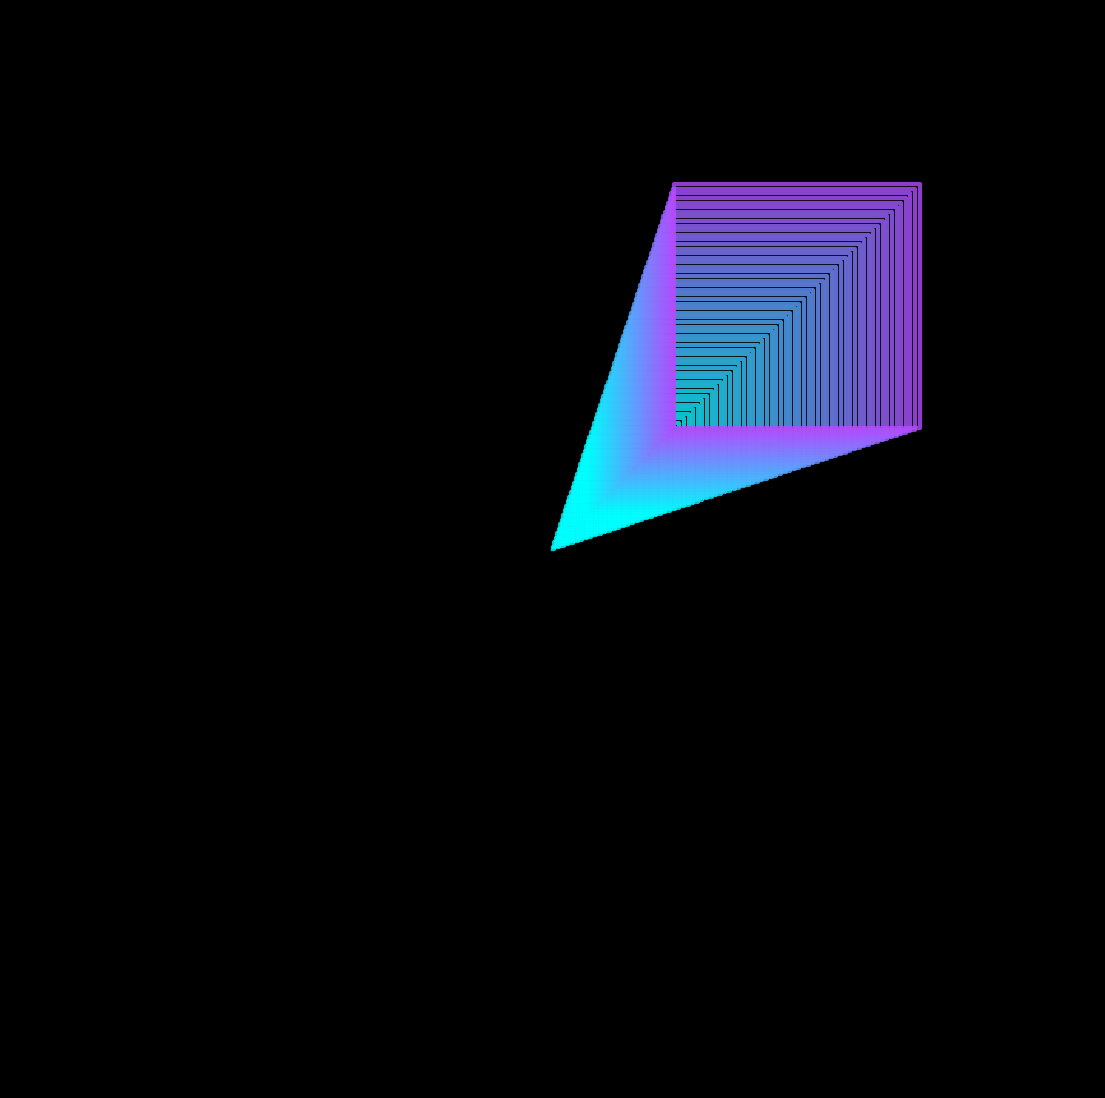

This chart was generated by the following Python code: (Note: this script raises an exception after producing the figure.)
import matplotlib.pylab as plt
import numpy as np
import pandas as pd
from math import cos, sin,log,tan,gamma,pi,exp,sqrt
from mpl_toolkits.mplot3d import Axes3D



i=0
for z in np.linspace(0,2,900):
    p = plt.figure(figsize=(14,14),facecolor='black')
    p = plt.axis('off')
    p = plt.xlim(-280,280)
    p = plt.ylim(-280,280)
    def cubo(a,b,t,color):
        p = plt.plot([a*cos(t)-a*sin(t),b*cos(t)-a*sin(t),b*cos(t)-b*sin(t),a*cos(t)-b*sin(t),a*cos(t)-a*sin(t)],
                     [a*sin(t)+a*cos(t),b*sin(t)+a*cos(t),b*sin(t)+b*cos(t),a*sin(t)+b*cos(t),a*sin(t)+a*cos(t)],
                     color=plt.cm.cool(a/(20*pi)-0.3),alpha=0.8,lw=3)
    for t in np.linspace(0,20*pi,80):
        cubo(t,3*t+1,t*z,'red')
    plt.savefig(f'C:/Users/<user>/Pictures/RandomPlots/18022020/plot{i}.png',facecolor='black')
    i+=1
